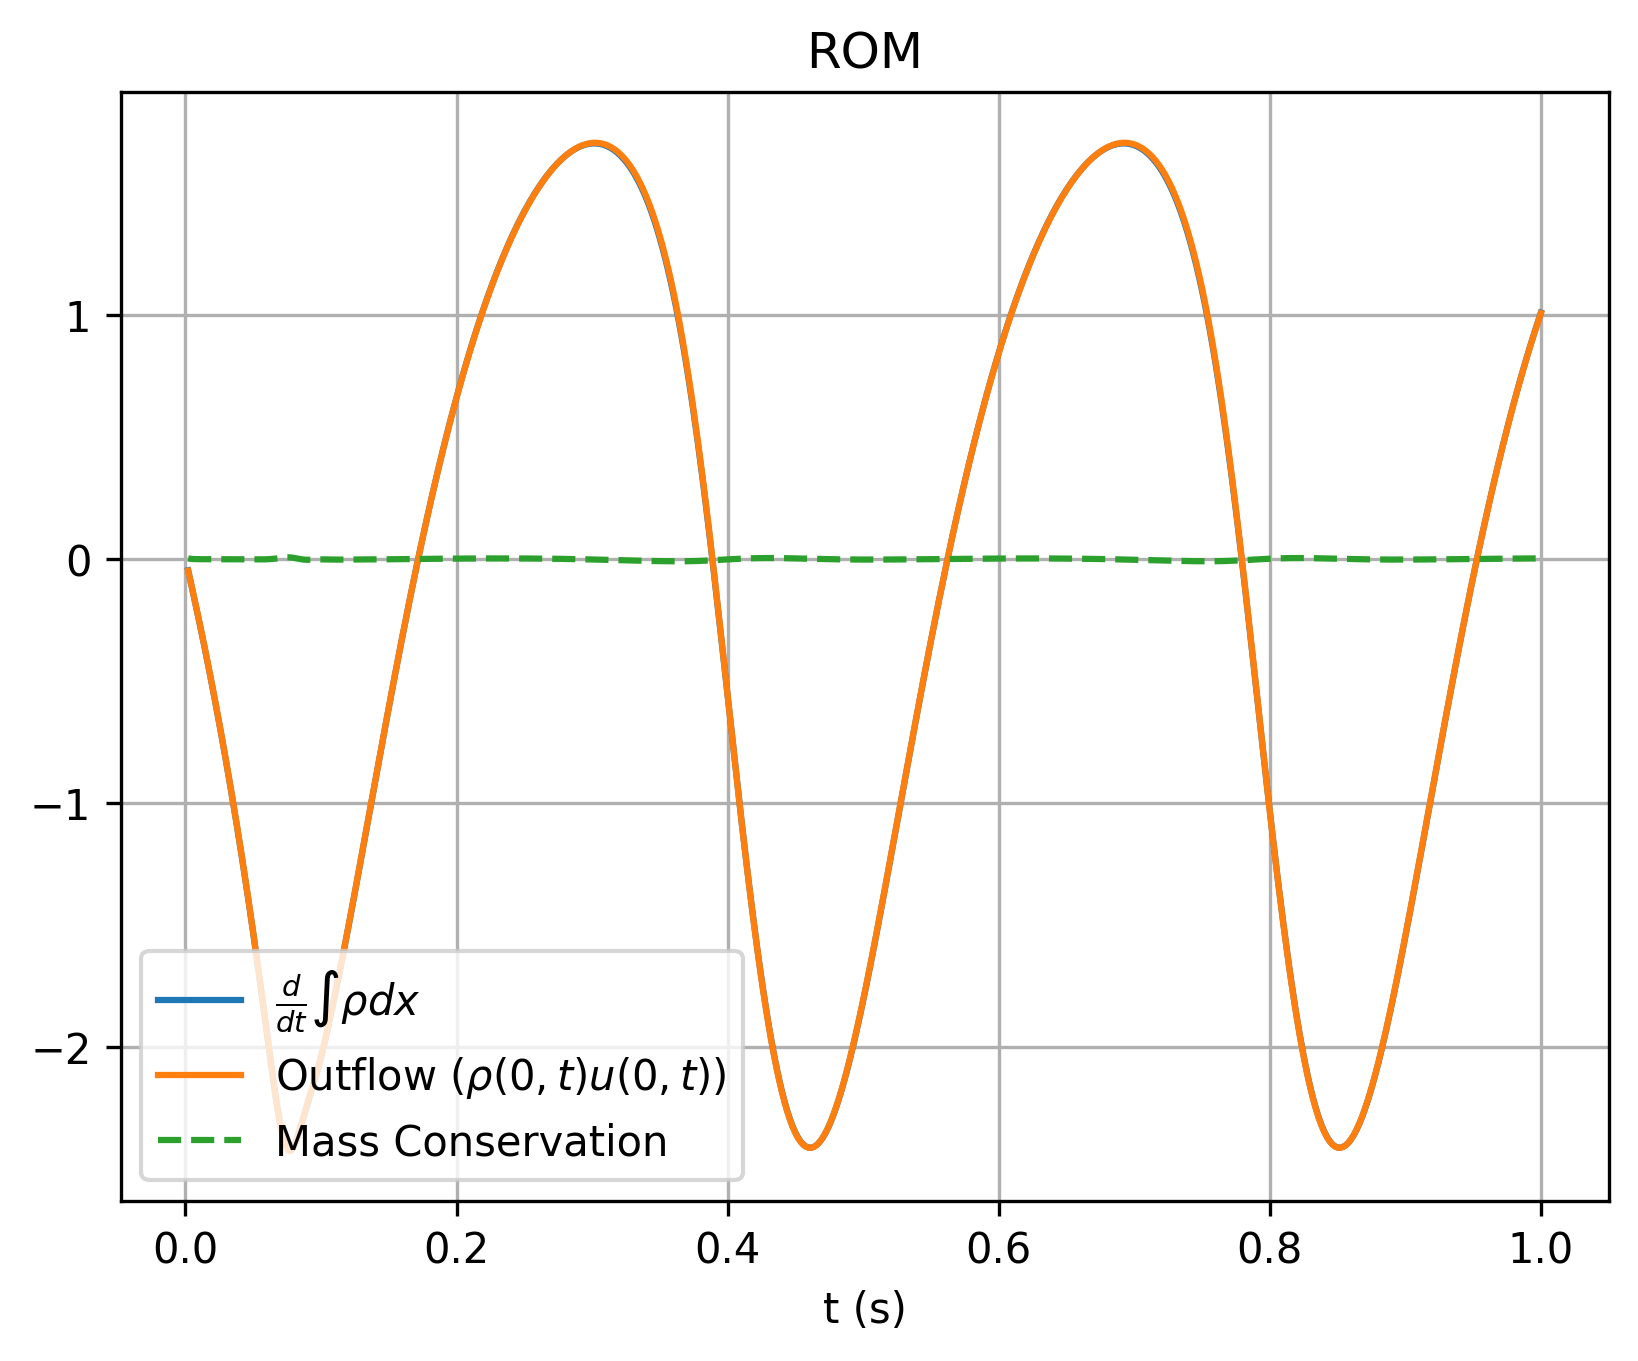

Values plotted in this chart, from the file beside it:
, which, timesteps, mass, mass_change, outflow
0, rom, 0.002, 1.09, -0.04678, -0.04864
1, rom, 0.004, 1.09, -0.09789, -0.098
2, rom, 0.006, 1.09, -0.149, -0.1482
3, rom, 0.008, 1.09, -0.2005, -0.1994
4, rom, 0.01, 1.089, -0.2527, -0.2514
5, rom, 0.012, 1.089, -0.3058, -0.3044
6, rom, 0.014, 1.088, -0.3599, -0.3585
7, rom, 0.016, 1.087, -0.4149, -0.4135
8, rom, 0.018, 1.086, -0.4711, -0.4696
9, rom, 0.02, 1.085, -0.5283, -0.5268
10, rom, 0.022, 1.084, -0.5866, -0.585
11, rom, 0.024, 1.083, -0.646, -0.6443
12, rom, 0.026, 1.082, -0.7065, -0.7048
13, rom, 0.028, 1.08, -0.7682, -0.7665
14, rom, 0.03, 1.078, -0.8312, -0.8294
15, rom, 0.032, 1.077, -0.8953, -0.8935
16, rom, 0.034, 1.075, -0.9607, -0.9588
17, rom, 0.036, 1.073, -1.027, -1.026
18, rom, 0.038, 1.071, -1.095, -1.094
19, rom, 0.04, 1.068, -1.165, -1.163
20, rom, 0.042, 1.066, -1.236, -1.234
21, rom, 0.044, 1.064, -1.308, -1.306
22, rom, 0.046, 1.061, -1.382, -1.38
23, rom, 0.048, 1.058, -1.457, -1.455
24, rom, 0.05, 1.055, -1.534, -1.531
25, rom, 0.052, 1.052, -1.612, -1.61
26, rom, 0.054, 1.049, -1.692, -1.69
27, rom, 0.056, 1.045, -1.773, -1.771
28, rom, 0.058, 1.041, -1.856, -1.854
29, rom, 0.06, 1.038, -1.939, -1.937
30, rom, 0.062, 1.034, -2.022, -2.021
31, rom, 0.064, 1.03, -2.104, -2.103
32, rom, 0.066, 1.025, -2.182, -2.182
33, rom, 0.068, 1.021, -2.254, -2.256
34, rom, 0.07, 1.016, -2.316, -2.32
35, rom, 0.072, 1.012, -2.366, -2.371
36, rom, 0.074, 1.007, -2.4, -2.406
37, rom, 0.076, 1.002, -2.418, -2.424
38, rom, 0.078, 0.9972, -2.419, -2.424
39, rom, 0.08, 0.9923, -2.404, -2.408
40, rom, 0.082, 0.9876, -2.378, -2.38
41, rom, 0.084, 0.9828, -2.345, -2.345
42, rom, 0.086, 0.9782, -2.308, -2.306
43, rom, 0.088, 0.9736, -2.269, -2.266
44, rom, 0.09, 0.9691, -2.232, -2.228
45, rom, 0.092, 0.9647, -2.196, -2.192
46, rom, 0.094, 0.9603, -2.16, -2.157
47, rom, 0.096, 0.956, -2.123, -2.12
48, rom, 0.098, 0.9518, -2.084, -2.082
49, rom, 0.1, 0.9477, -2.042, -2.04
50, rom, 0.102, 0.9437, -1.997, -1.995
51, rom, 0.104, 0.9397, -1.949, -1.946
52, rom, 0.106, 0.9359, -1.899, -1.896
53, rom, 0.108, 0.9321, -1.847, -1.844
54, rom, 0.11, 0.9285, -1.794, -1.791
55, rom, 0.112, 0.9249, -1.74, -1.737
56, rom, 0.114, 0.9215, -1.685, -1.682
57, rom, 0.116, 0.9182, -1.629, -1.626
58, rom, 0.118, 0.915, -1.572, -1.569
59, rom, 0.12, 0.9119, -1.514, -1.511
... 440 more rows
